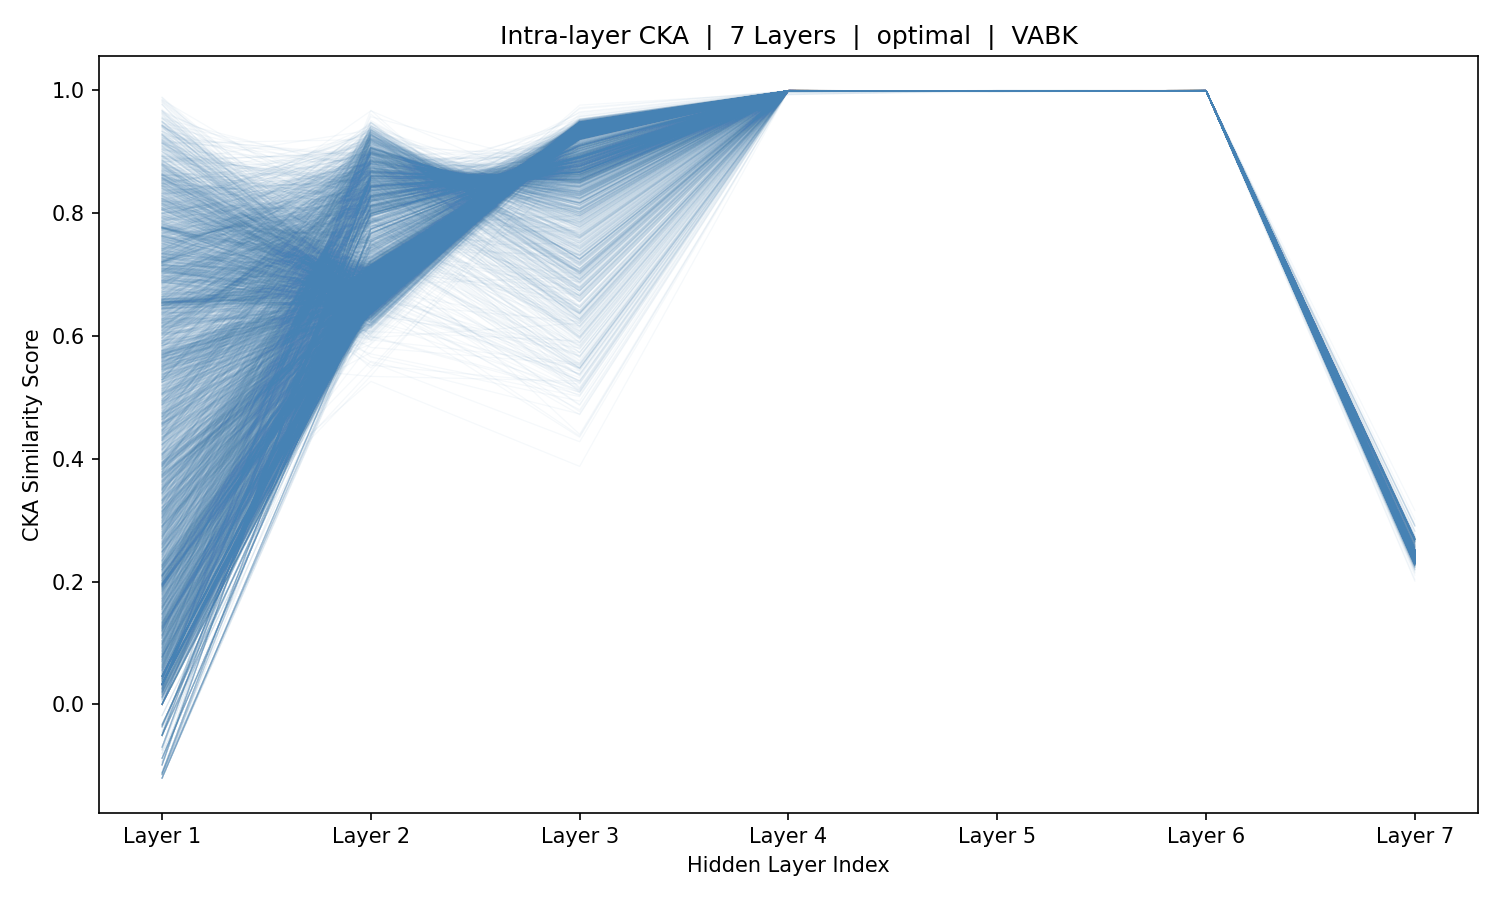

The data file committed next to this chart (first rows):
sample_idx, Layer_1, Layer_2, Layer_3, Layer_4, Layer_5, Layer_6, Layer_7
0, 0.7948, 0.8093, 0.8808, 0.9995, 0.9991, 0.9994, 0.2371
1, 0.7142, 0.8103, 0.8836, 0.9995, 0.9991, 0.9994, 0.2368
2, 0.6165, 0.8111, 0.8864, 0.9995, 0.9991, 0.9994, 0.2352
3, 0.03146, 0.8129, 0.8851, 0.9995, 0.9991, 0.9994, 0.2383
4, 0.03146, 0.8129, 0.8851, 0.9995, 0.9991, 0.9994, 0.2383
5, 0.03146, 0.8129, 0.8851, 0.9995, 0.9991, 0.9994, 0.2383
6, 0.3067, 0.8298, 0.8792, 0.9995, 0.9991, 0.9994, 0.2383
7, 0.5163, 0.8446, 0.8727, 0.9995, 0.9991, 0.9994, 0.2382
8, 0.6491, 0.8415, 0.8694, 0.9995, 0.9991, 0.9994, 0.2382
9, 0.7179, 0.8399, 0.8671, 0.9995, 0.9991, 0.9994, 0.2382
10, 0.5876, 0.8315, 0.8758, 0.9995, 0.9991, 0.9994, 0.2382
11, 0.5316, 0.8368, 0.876, 0.9995, 0.9991, 0.9994, 0.2382
12, 0.07098, 0.8297, 0.878, 0.9995, 0.9991, 0.9994, 0.2377
13, 0.01873, 0.8255, 0.8752, 0.9995, 0.9991, 0.9994, 0.2388
14, 0.2784, 0.8267, 0.8692, 0.9995, 0.9991, 0.9994, 0.2387
15, 0.5084, 0.8697, 0.8463, 0.9995, 0.9991, 0.9994, 0.2368
16, 0.6629, 0.8851, 0.8538, 0.9996, 0.9991, 0.9994, 0.2388
17, 0.4691, 0.8592, 0.86, 0.9996, 0.9991, 0.9994, 0.2389
18, 0.6676, 0.8423, 0.864, 0.9996, 0.9991, 0.9994, 0.2381
19, 0.6379, 0.8357, 0.8677, 0.9995, 0.9991, 0.9994, 0.2368
20, 0.6054, 0.8389, 0.8722, 0.9995, 0.9992, 0.9993, 0.2301
21, 0.2598, 0.8198, 0.8735, 0.9995, 0.9991, 0.9994, 0.2396
22, 0.098, 0.8439, 0.8672, 0.9995, 0.9991, 0.9994, 0.2396
23, 0.06411, 0.8621, 0.8664, 0.9996, 0.9991, 0.9994, 0.2396
24, 0.09779, 0.8541, 0.8673, 0.9996, 0.9991, 0.9994, 0.2395
25, 0.1683, 0.8426, 0.8672, 0.9995, 0.9991, 0.9994, 0.2391
26, 0.3176, 0.838, 0.8674, 0.9995, 0.9991, 0.9994, 0.2381
27, 0.2621, 0.8256, 0.874, 0.9995, 0.9991, 0.9994, 0.234
28, 0.4255, 0.8268, 0.8745, 0.9995, 0.9991, 0.9994, 0.2372
29, 0.6411, 0.8291, 0.8798, 0.9995, 0.9991, 0.9994, 0.2398
30, 0.772, 0.828, 0.8831, 0.9995, 0.9991, 0.9994, 0.2397
31, 0.8477, 0.8255, 0.8829, 0.9995, 0.9991, 0.9994, 0.2395
32, 0.8069, 0.8234, 0.8801, 0.9995, 0.9991, 0.9994, 0.2389
33, 0.6064, 0.8248, 0.879, 0.9995, 0.9991, 0.9994, 0.2363
34, -0.05055, 0.8282, 0.8766, 0.9995, 0.9991, 0.9994, 0.2391
35, -0.05055, 0.8282, 0.8766, 0.9995, 0.9991, 0.9994, 0.2391
36, -0.05055, 0.8282, 0.8766, 0.9995, 0.9991, 0.9994, 0.2391
37, 0.2657, 0.8187, 0.8793, 0.9995, 0.9991, 0.9994, 0.2391
38, 0.4659, 0.8133, 0.8819, 0.9995, 0.9991, 0.9994, 0.2391
39, 0.3894, 0.8381, 0.8791, 0.9995, 0.9991, 0.9994, 0.2391
40, 0.4267, 0.8384, 0.8833, 0.9995, 0.9991, 0.9994, 0.2391
41, 0.433, 0.8216, 0.8807, 0.9995, 0.9991, 0.9994, 0.2391
42, 0.3041, 0.8149, 0.8791, 0.9995, 0.9991, 0.9994, 0.2389
43, 0.2124, 0.8504, 0.8643, 0.9995, 0.9991, 0.9994, 0.2386
44, 0.414, 0.8695, 0.8551, 0.9995, 0.9991, 0.9994, 0.2384
45, 0.548, 0.881, 0.8291, 0.9995, 0.9991, 0.9994, 0.2341
46, 0.7988, 0.8682, 0.8415, 0.9996, 0.9991, 0.9994, 0.2387
47, 0.8705, 0.8563, 0.8502, 0.9996, 0.9991, 0.9994, 0.2388
48, 0.8616, 0.853, 0.856, 0.9995, 0.9991, 0.9994, 0.239
49, 0.7454, 0.8455, 0.8625, 0.9995, 0.9991, 0.9994, 0.2396
50, 0.603, 0.8464, 0.8651, 0.9995, 0.9991, 0.9994, 0.2397
51, -0.06955, 0.8439, 0.8666, 0.9995, 0.9991, 0.9995, 0.24
52, -0.06955, 0.8439, 0.8666, 0.9995, 0.9991, 0.9995, 0.24
53, 0.2949, 0.844, 0.8665, 0.9995, 0.9991, 0.9995, 0.24
54, 0.4949, 0.8443, 0.8665, 0.9995, 0.9991, 0.9995, 0.2399
55, 0.6494, 0.8439, 0.8666, 0.9995, 0.9991, 0.9994, 0.24
56, 0.768, 0.8435, 0.8668, 0.9995, 0.9991, 0.9995, 0.24
57, 0.8379, 0.8438, 0.8668, 0.9995, 0.9991, 0.9995, 0.2399
58, 0.8045, 0.8438, 0.8665, 0.9995, 0.9991, 0.9995, 0.2399
59, 0.6006, 0.8441, 0.8663, 0.9995, 0.9991, 0.9994, 0.2398
... 5,366 more rows
